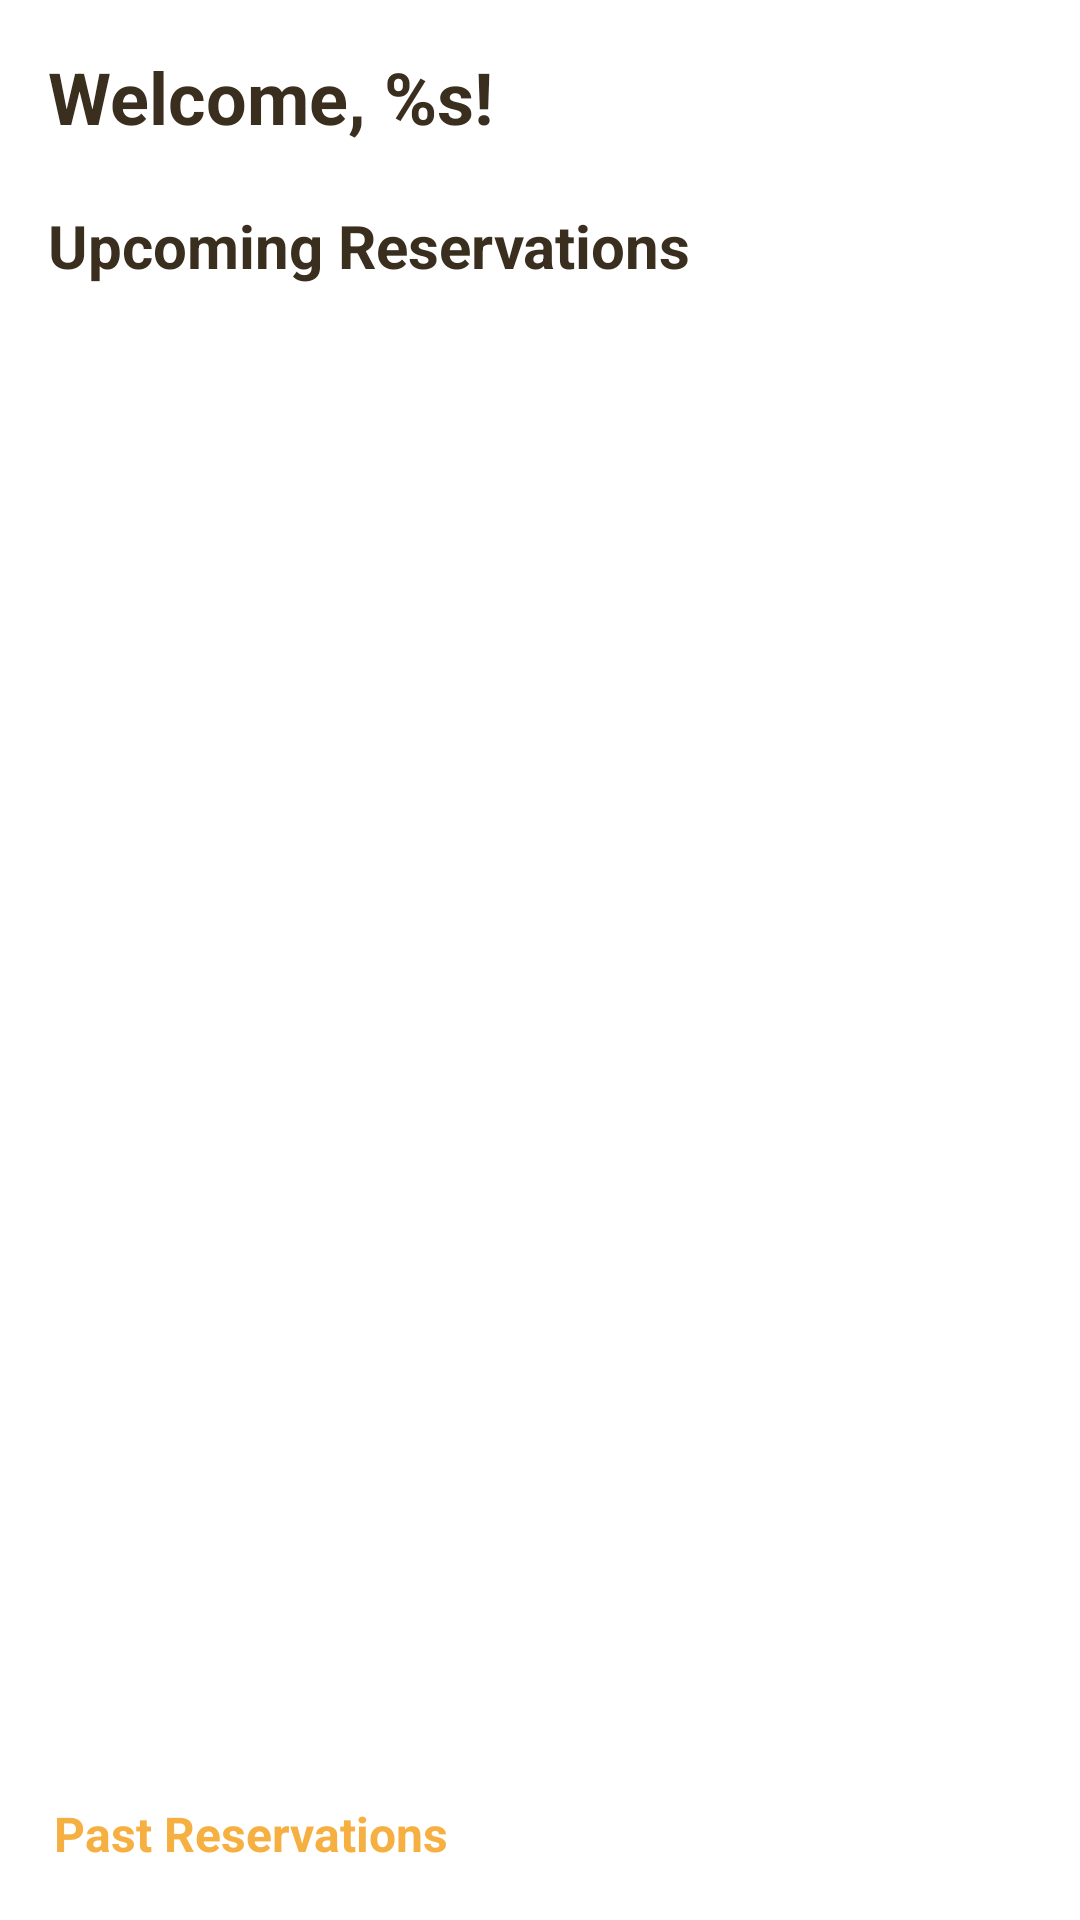

Write the Android layout XML for this screen, with the resource values it uses.
<!-- AndroidManifest.xml: application theme Theme.ReferMyPet -->
<!-- res/layout/fragment_hotel_home.xml -->
<?xml version="1.0" encoding="utf-8"?>
<androidx.constraintlayout.widget.ConstraintLayout xmlns:android="http://schemas.android.com/apk/res/android"
    xmlns:app="http://schemas.android.com/apk/res-auto"
    android:layout_width="match_parent"
    android:layout_height="match_parent"
    android:background="@color/white"
    android:padding="@dimen/padding_profile">

    <TextView
        android:id="@+id/tv_welcome"
        android:layout_width="wrap_content"
        android:layout_height="wrap_content"
        android:text="@string/welcome_name"
        android:textSize="@dimen/text_size_title"
        android:textColor="@color/brown"
        android:textStyle="bold"
        app:layout_constraintTop_toTopOf="parent"
        app:layout_constraintStart_toStartOf="parent" />

    <TextView
        android:id="@+id/tv_label_upcoming"
        android:layout_width="wrap_content"
        android:layout_height="wrap_content"
        android:layout_marginTop="@dimen/margin_top"
        android:text="@string/upcoming_reservation"
        android:textSize="@dimen/text_size_subtitle"
        android:textColor="@color/brown"
        android:textStyle="bold"
        app:layout_constraintTop_toBottomOf="@id/tv_welcome"
        app:layout_constraintStart_toStartOf="parent" />

    <TextView
        android:id="@+id/tv_no_reservations"
        android:layout_width="0dp"
        android:layout_height="wrap_content"
        android:layout_marginTop="@dimen/field_margin_bottom"
        android:text="@string/no_upcoming_reservations"
        android:textSize="@dimen/text_size_default"
        android:textColor="@color/dark_gray"
        android:visibility="gone"
        app:layout_constraintTop_toBottomOf="@id/tv_label_upcoming"
        app:layout_constraintStart_toStartOf="parent"
        app:layout_constraintEnd_toEndOf="parent" />

    <androidx.recyclerview.widget.RecyclerView
        android:id="@+id/rv_bookings"
        android:layout_width="@dimen/zero"
        android:layout_height="@dimen/zero"
        android:layout_marginTop="@dimen/field_margin_bottom"
        android:layout_marginBottom="@dimen/margin_label"
        android:scrollbars="vertical"
        android:fadeScrollbars="false"
        app:layout_constraintTop_toBottomOf="@id/tv_no_reservations"
        app:layout_constraintBottom_toTopOf="@id/divider"
        app:layout_constraintStart_toStartOf="parent"
        app:layout_constraintEnd_toEndOf="parent" />

    <View
        android:id="@+id/divider"
        android:layout_width="@dimen/zero"
        android:layout_height="@dimen/input_stroke_width"
        android:layout_marginBottom="@dimen/section_margin_bottom"
        app:layout_constraintBottom_toTopOf="@id/tv_past_reservations"
        app:layout_constraintStart_toStartOf="parent"
        app:layout_constraintEnd_toEndOf="parent" />

    <TextView
        android:id="@+id/tv_past_reservations"
        android:layout_width="wrap_content"
        android:layout_height="wrap_content"
        android:text="@string/past_reservations"
        android:textColor="@color/pet_gold"
        android:textSize="@dimen/text_size_default"
        android:textStyle="bold"
        android:padding="@dimen/padding_link"
        app:layout_constraintBottom_toBottomOf="parent"
        app:layout_constraintStart_toStartOf="parent" />

</androidx.constraintlayout.widget.ConstraintLayout>
<!-- resources referenced by this layout -->
<resources>
  <color name="brown">#3A2F1F</color>
  <color name="dark_gray">#2B2B2B</color>
  <color name="pet_gold">#F5B041</color>
  <color name="white">#FFFFFFFF</color>
  <dimen name="field_margin_bottom">8dp</dimen>
  <dimen name="input_stroke_width">1dp</dimen>
  <dimen name="margin_label">16dp</dimen>
  <dimen name="margin_top">20dp</dimen>
  <dimen name="padding_link">2dp</dimen>
  <dimen name="padding_profile">16dp</dimen>
  <dimen name="section_margin_bottom">12dp</dimen>
  <dimen name="text_size_default">16sp</dimen>
  <dimen name="text_size_subtitle">20sp</dimen>
  <dimen name="text_size_title">24sp</dimen>
  <dimen name="zero">0dp</dimen>
  <string name="no_upcoming_reservations">No upcoming reservations</string>
  <string name="past_reservations">Past Reservations</string>
  <string name="upcoming_reservation">Upcoming Reservations</string>
  <string name="welcome_name">Welcome, %s!</string>
  <style name="Theme.ReferMyPet" parent="Base.Theme.ReferMyPet" />
  <style name="Base.Theme.ReferMyPet" parent="Theme.Material3.DayNight.NoActionBar">
          
          
      </style>
</resources>
